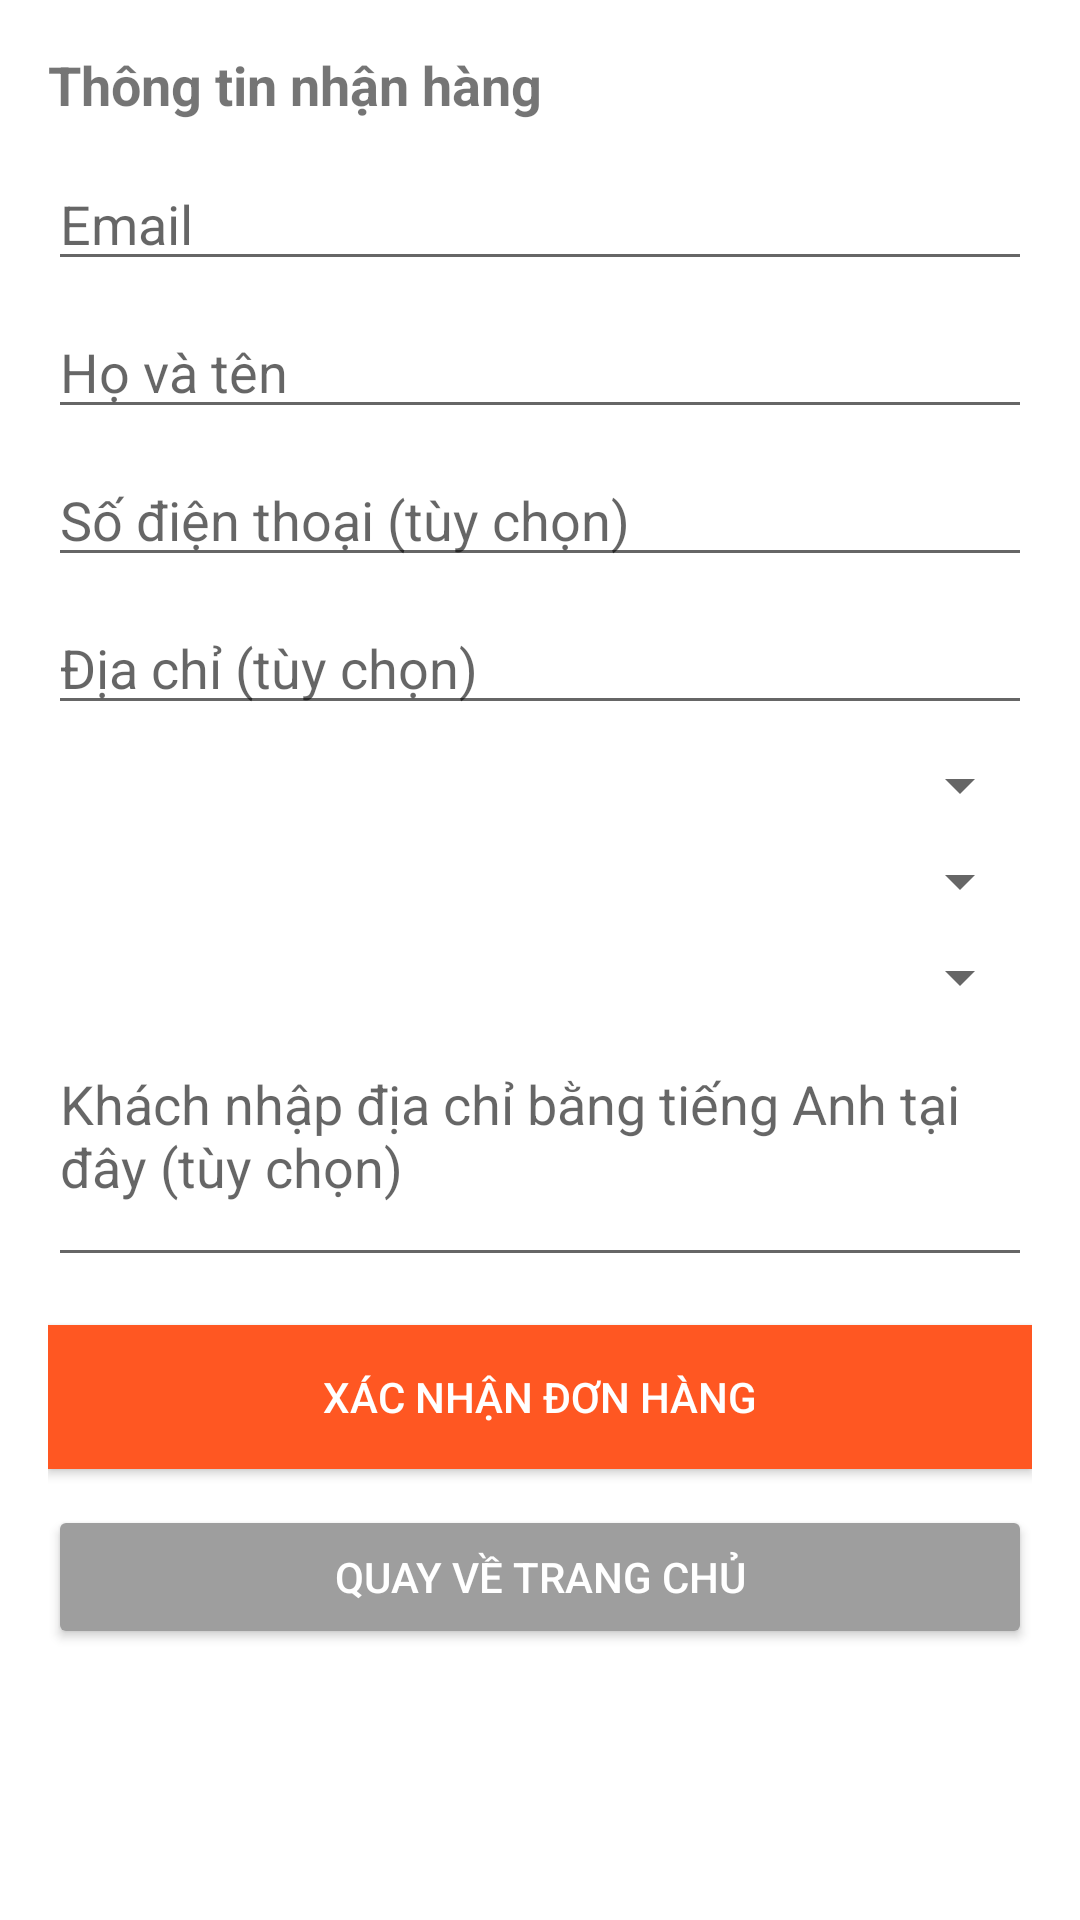

Produce the Android XML layout that renders to this screen, including the resource entries it uses.
<!-- AndroidManifest.xml: application theme Theme.PhamCongLuan_2122110541 -->
<!-- res/layout/activity_checkout.xml -->
<?xml version="1.0" encoding="utf-8"?>
<ScrollView xmlns:android="http://schemas.android.com/apk/res/android"
    android:layout_width="match_parent"
    android:layout_height="match_parent"

    android:padding="16dp"
    android:background="#FFFFFF">

    <LinearLayout
        android:layout_width="match_parent"
        android:layout_height="wrap_content"
        android:orientation="vertical">

        <TextView
            android:layout_width="wrap_content"
            android:layout_height="wrap_content"
            android:text="Thông tin nhận hàng"
            android:textStyle="bold"
            android:textSize="18sp"
            android:layout_marginBottom="12dp" />

        
        <EditText
            android:id="@+id/txtEmail"
            android:layout_width="match_parent"
            android:layout_height="wrap_content"
            android:hint="Email"
            android:inputType="textEmailAddress"
            android:layout_marginBottom="8dp" />

        
        <EditText
            android:id="@+id/txtFullName"
            android:layout_width="match_parent"
            android:layout_height="wrap_content"
            android:hint="Họ và tên"
            android:layout_marginBottom="8dp" />

        
        <EditText
            android:id="@+id/edtPhone"
            android:layout_width="match_parent"
            android:layout_height="wrap_content"
            android:hint="Số điện thoại (tùy chọn)"
            android:inputType="phone"
            android:layout_marginBottom="8dp" />

        
        <EditText
            android:id="@+id/edtAddress"
            android:layout_width="match_parent"
            android:layout_height="wrap_content"
            android:hint="Địa chỉ (tùy chọn)"
            android:layout_marginBottom="8dp" />

        
        <Spinner
            android:id="@+id/spinnerProvince"
            android:layout_width="match_parent"
            android:layout_height="wrap_content"
            android:layout_marginBottom="8dp" />

        
        <Spinner
            android:id="@+id/spinnerDistrict"
            android:layout_width="match_parent"
            android:layout_height="wrap_content"
            android:layout_marginBottom="8dp" />

        
        <Spinner
            android:id="@+id/spinnerWard"
            android:layout_width="match_parent"
            android:layout_height="wrap_content"
            android:layout_marginBottom="8dp" />

        
        <EditText
            android:id="@+id/edtNote"

            android:layout_width="match_parent"
            android:layout_height="wrap_content"
            android:hint="Khách nhập địa chỉ bằng tiếng Anh tại đây (tùy chọn)"
            android:minHeight="80dp"
            android:gravity="top"
            android:inputType="textMultiLine"
            android:layout_marginBottom="16dp" />

        
        <Button
            android:id="@+id/btnConfirmOrder"
            android:layout_width="match_parent"
            android:layout_height="wrap_content"
            android:text="Xác nhận đơn hàng"
            android:textColor="#FFFFFF"
            android:background="#FF5722" />
        <Button
            android:id="@+id/btnHome"
            android:layout_width="match_parent"
            android:layout_height="wrap_content"
            android:text="Quay về trang chủ"
            android:backgroundTint="#9E9E9E"
            android:textColor="#FFFFFF"
            android:layout_marginTop="12dp"/>

    </LinearLayout>
</ScrollView>
<!-- resources referenced by this layout -->
<resources>
  <style name="Theme.PhamCongLuan_2122110541" parent="Theme.MaterialComponents.DayNight.DarkActionBar">
          
          <item name="colorPrimary">@color/purple_500</item>
          <item name="colorPrimaryVariant">@color/purple_700</item>
          <item name="colorOnPrimary">@color/white</item>
          
          <item name="colorSecondary">@color/teal_200</item>
          <item name="colorSecondaryVariant">@color/teal_700</item>
          <item name="colorOnSecondary">@color/black</item>
          
          <item name="android:statusBarColor">?attr/colorPrimaryVariant</item>
          
      </style>
  <!-- not gathered from this repository: default colours our renderer supplied (Android Studio template values) -->
  <color name="purple_500">#FF6200EE</color>
  <color name="purple_700">#FF3700B3</color>
  <color name="teal_200">#FF03DAC5</color>
  <color name="teal_700">#FF018786</color>
  <color name="black">#FF000000</color>
  <color name="white">#FFFFFFFF</color>
</resources>
